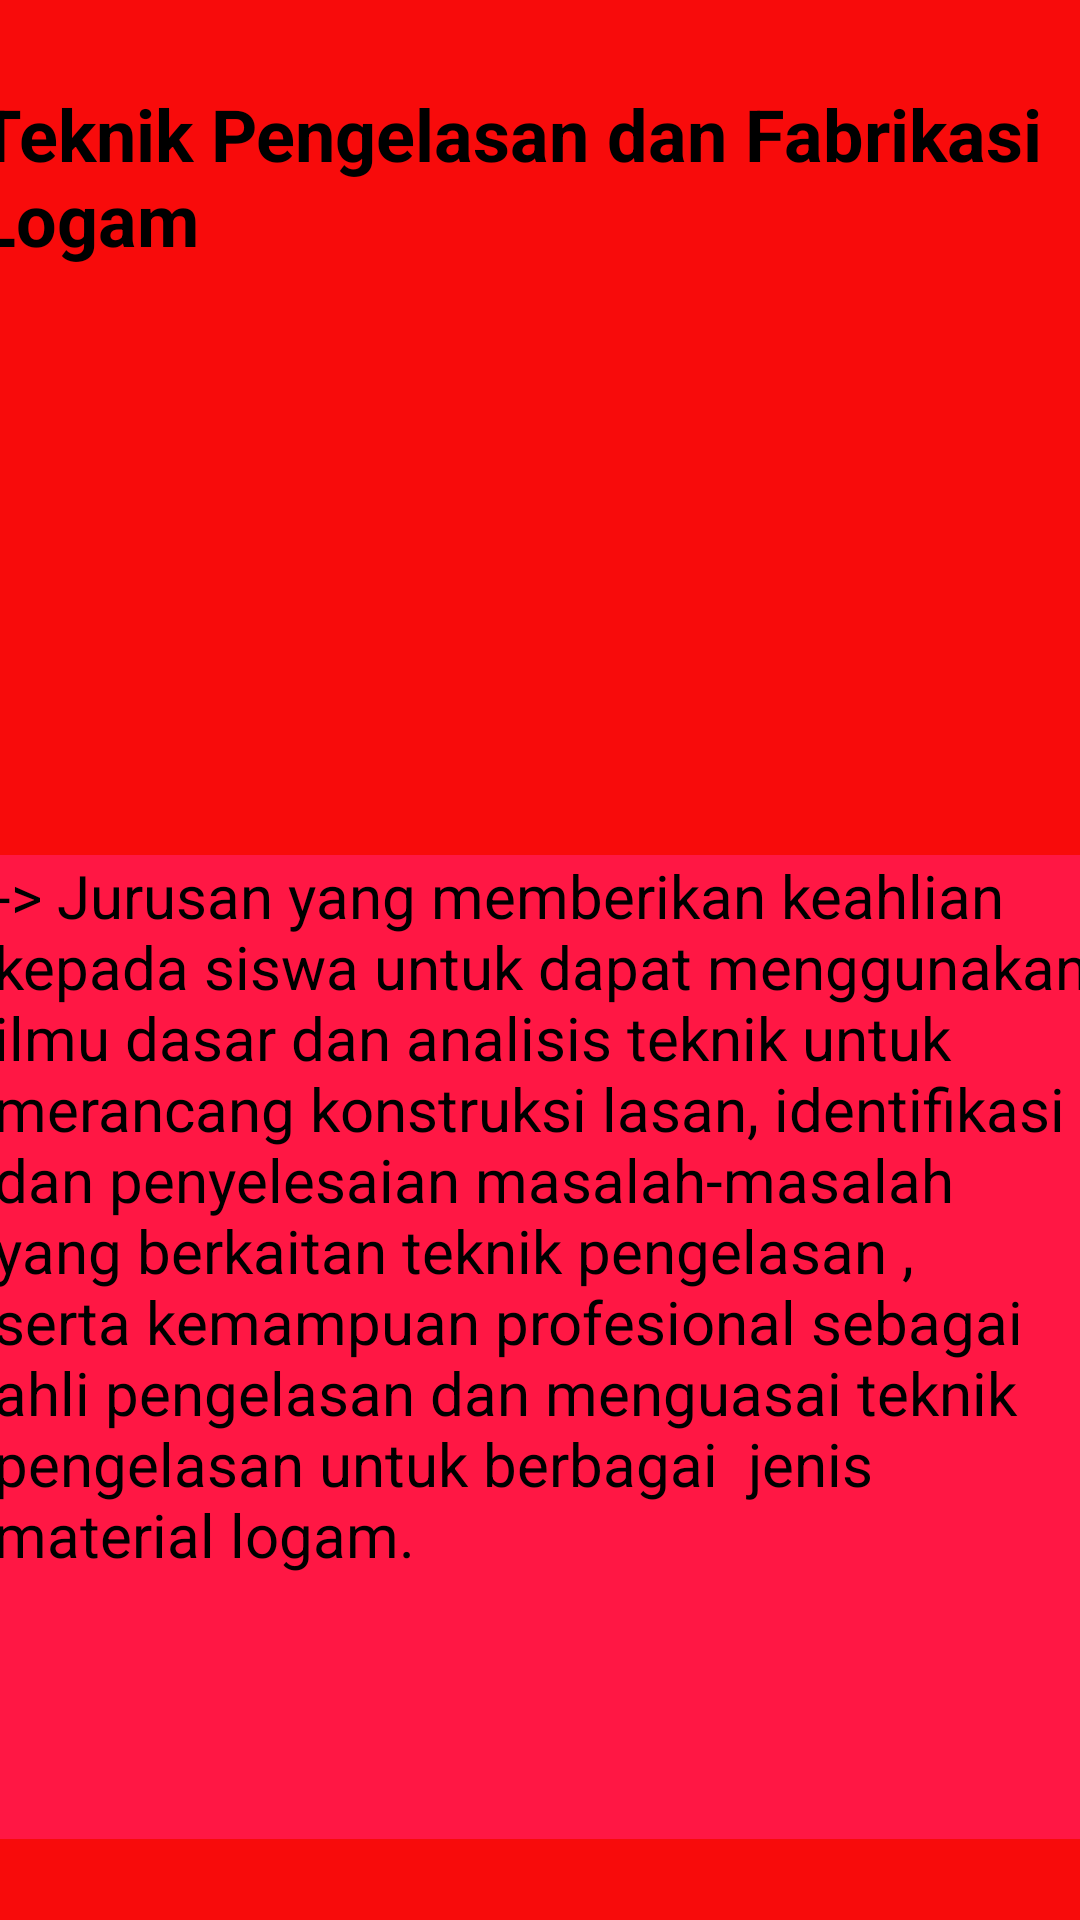

This screen was rendered from an Android layout file. Write that file and the resources it references.
<!-- AndroidManifest.xml: application theme Theme.FRAGMENT_Tiska -->
<!-- res/layout/fragment_red.xml -->
<?xml version="1.0" encoding="utf-8"?>
<FrameLayout xmlns:android="http://schemas.android.com/apk/res/android"
    xmlns:app="http://schemas.android.com/apk/res-auto"
    xmlns:tools="http://schemas.android.com/tools"
    android:layout_width="match_parent"
    android:layout_height="match_parent"
    android:background="#E41212"
    android:backgroundTint="#F80B0B"
    tools:context=".Fragment_red">

    <androidx.constraintlayout.widget.ConstraintLayout
        android:layout_width="match_parent"
        android:layout_height="match_parent"
        android:background="@drawable/_fsw32q4rf"
        android:backgroundTint="#DC0A33">


        <TextView
            android:id="@+id/textView"
            android:layout_width="367dp"
            android:layout_height="328dp"
            android:background="#FF1744"
            android:text="-> Jurusan yang memberikan keahlian kepada siswa untuk dapat menggunakan ilmu dasar dan analisis teknik untuk merancang konstruksi lasan, identifikasi dan penyelesaian masalah-masalah yang berkaitan teknik pengelasan , serta kemampuan profesional sebagai ahli pengelasan dan menguasai teknik pengelasan untuk berbagai  jenis material logam."
            android:textColor="@color/black"
            android:textSize="20sp"
            android:textStyle="normal"
            app:layout_constraintBottom_toBottomOf="parent"
            app:layout_constraintEnd_toEndOf="parent"
            app:layout_constraintHorizontal_bias="0.363"
            app:layout_constraintStart_toStartOf="parent"
            app:layout_constraintTop_toTopOf="parent"
            app:layout_constraintVertical_bias="0.913" />

        <TextView
            android:layout_width="374dp"
            android:layout_height="59dp"
            android:text="Teknik Pengelasan dan Fabrikasi Logam"
            android:textColor="@color/black"
            android:textSize="24sp"
            android:textStyle="bold"
            app:layout_constraintBottom_toBottomOf="parent"
            app:layout_constraintEnd_toEndOf="parent"
            app:layout_constraintHorizontal_bias="0.594"
            app:layout_constraintStart_toStartOf="parent"
            app:layout_constraintTop_toTopOf="parent"
            app:layout_constraintVertical_bias="0.049" />

        <ImageView
            android:id="@+id/imageView"
            android:layout_width="306dp"
            android:layout_height="215dp"
            android:src="@drawable/_fsw32q4rf"
            app:layout_constraintBottom_toBottomOf="parent"
            app:layout_constraintEnd_toEndOf="parent"
            app:layout_constraintHorizontal_bias="0.496"
            app:layout_constraintStart_toStartOf="parent"
            app:layout_constraintTop_toTopOf="parent"
            app:layout_constraintVertical_bias="0.246" />


    </androidx.constraintlayout.widget.ConstraintLayout>
</FrameLayout>
<!-- resources referenced by this layout -->
<resources>
  <style name="Theme.FRAGMENT_Tiska" parent="Base.Theme.FRAGMENT_Tiska" />
  <style name="Base.Theme.FRAGMENT_Tiska" parent="Theme.Material3.DayNight.NoActionBar">
          
          
      </style>
  <!-- not gathered from this repository: default colours our renderer supplied (Android Studio template values) -->
  <color name="black">#FF000000</color>
</resources>
